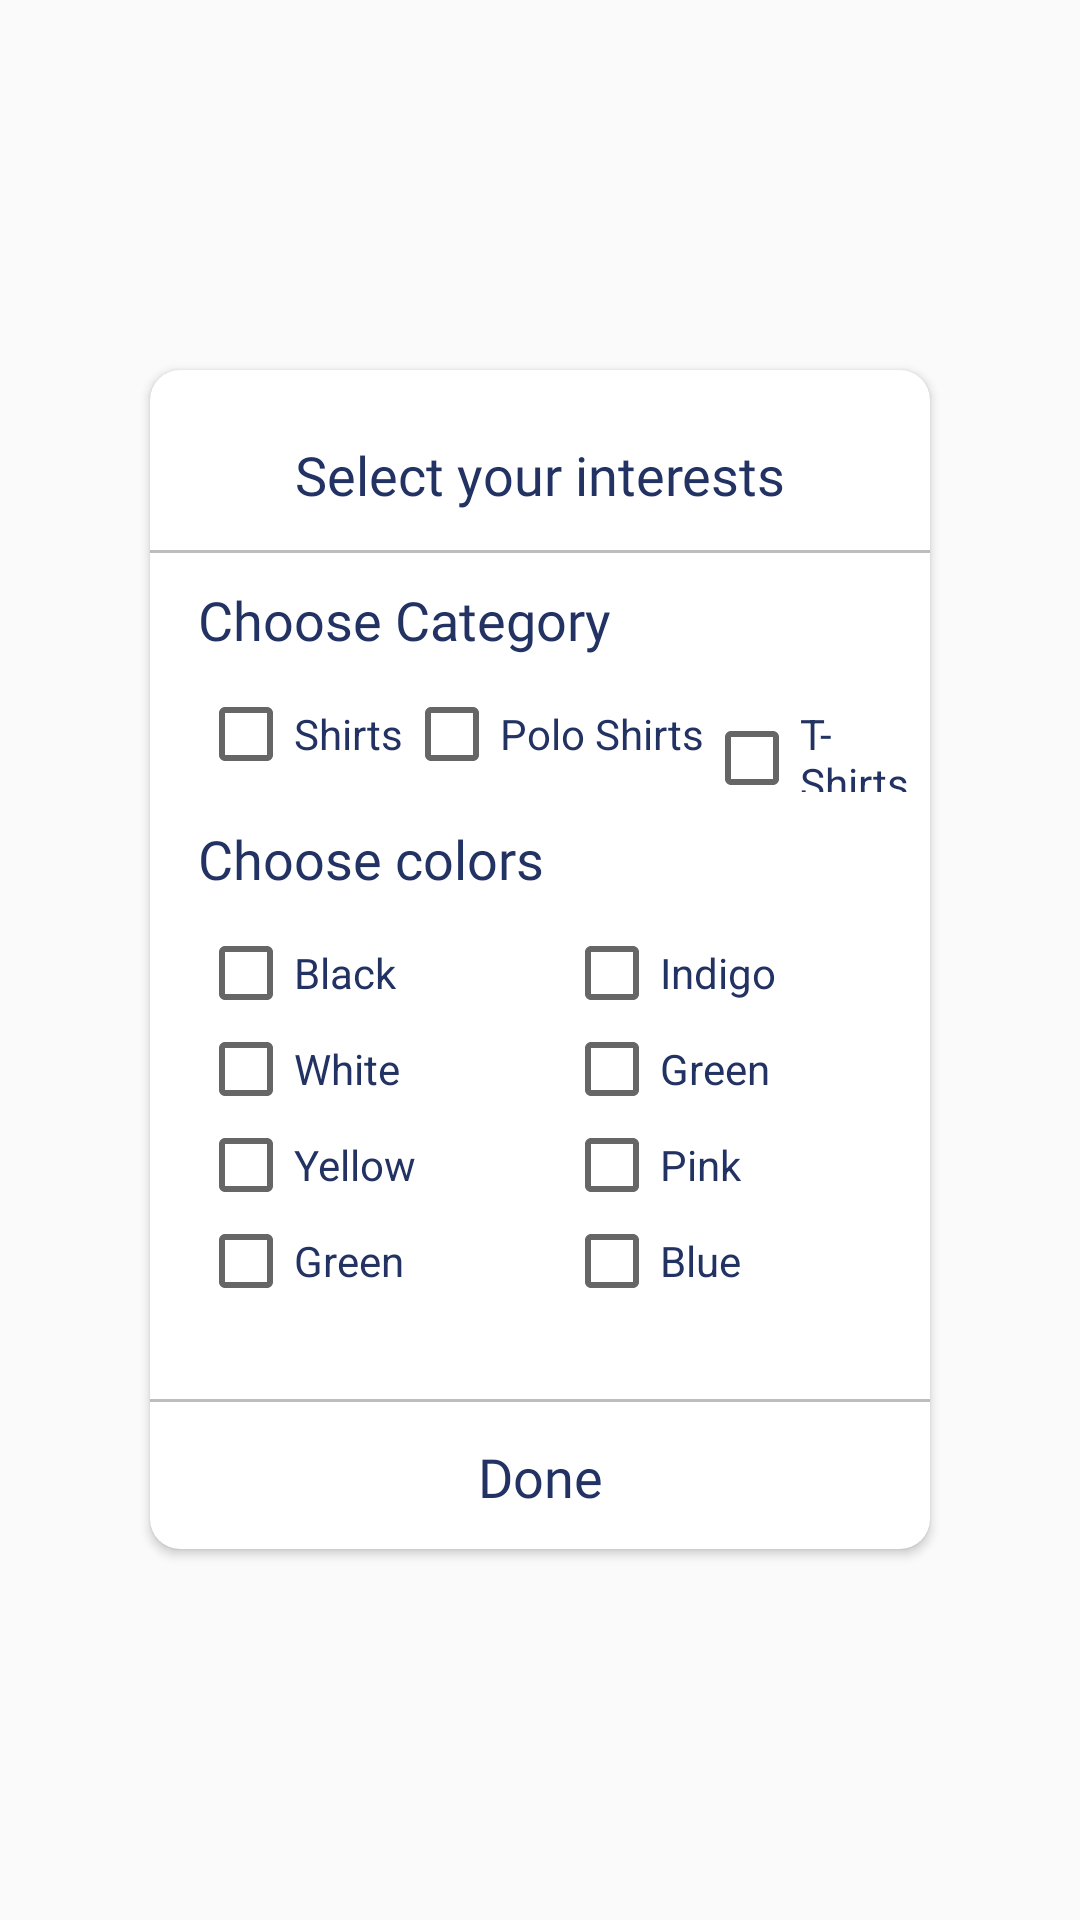

This screen was rendered from an Android layout file. Write that file and the resources it references.
<!-- AndroidManifest.xml: application theme AppTheme -->
<!-- res/layout/fragment_recommend.xml -->
<?xml version="1.0" encoding="utf-8"?>
<RelativeLayout
    xmlns:android="http://schemas.android.com/apk/res/android"
    xmlns:app="http://schemas.android.com/apk/res-auto"
    xmlns:tools="http://schemas.android.com/tools"
    android:layout_width="match_parent"
    android:layout_height="match_parent">

    <androidx.constraintlayout.widget.ConstraintLayout
        xmlns:android="http://schemas.android.com/apk/res/android"
        xmlns:app="http://schemas.android.com/apk/res-auto"
        xmlns:tools="http://schemas.android.com/tools"
        android:layout_width="match_parent"
        android:id="@+id/llmain"
        android:layout_height="match_parent"
        android:background="@color/white"
        android:visibility="gone"
        tools:context=".Fragment.RecommendFragment">





        <TextView
            android:id="@+id/title"
            android:layout_width="wrap_content"
            android:layout_height="wrap_content"
            android:fontFamily="@font/poppins_bold"
            android:text="Recommended"
            android:textColor="@color/dark"
            android:textSize="18sp"
            android:layout_marginStart="16dp"
            android:layout_marginTop="20dp"
            app:layout_constraintStart_toStartOf="parent"
            app:layout_constraintTop_toTopOf="parent" />

        <View
            android:id="@+id/divider8"
            android:background="@color/light"
            android:layout_width="match_parent"
            android:layout_marginTop="20dp"
            app:layout_constraintTop_toBottomOf="@+id/title"
            app:layout_constraintStart_toStartOf="parent"
            app:layout_constraintEnd_toEndOf="parent"
            android:layout_height="1dp"/>

        <androidx.recyclerview.widget.RecyclerView
            android:id="@+id/offer_recycler"
            android:layout_width="match_parent"
            android:layout_height="wrap_content"
            android:layout_margin="8dp"
            app:layout_constraintEnd_toEndOf="parent"
            app:layout_constraintStart_toStartOf="parent"
            app:layout_constraintTop_toBottomOf="@+id/divider8" />

    </androidx.constraintlayout.widget.ConstraintLayout>



    <androidx.cardview.widget.CardView
        android:layout_width="wrap_content"
        android:layout_height="wrap_content"
        android:layout_margin="50dp"
        app:cardCornerRadius="10dp"
        android:visibility="visible"
        android:id="@+id/cdInterest"
        android:layout_centerHorizontal="true"
        android:layout_centerVertical="true"
        android:backgroundTint="#fff"
        android:elevation="5dp"
        >


        <LinearLayout
            android:layout_width="match_parent"
            android:layout_height="wrap_content"
            android:orientation="vertical">


            <LinearLayout
                android:layout_width="match_parent"
                android:layout_height="50dp"
                android:layout_marginTop="10dp"
                android:orientation="vertical">

                <TextView
                    android:layout_width="match_parent"
                    android:layout_height="50dp"
                    android:fontFamily="@font/poppins_bold"
                    android:textColor="@color/dark"
                    android:textSize="18sp"
                    android:gravity="center"
                    android:layout_gravity="center_vertical"
                    android:text="Select your interests"/>






            </LinearLayout>
            <ImageView
                android:layout_width="match_parent"
                android:layout_height="1dp"
                android:background="#BDBDBD"/>
            <LinearLayout
                android:layout_width="match_parent"
                android:layout_height="wrap_content"
                android:orientation="vertical">

                <TextView
                    android:layout_width="match_parent"
                    android:layout_height="wrap_content"
                    android:fontFamily="@font/poppins_bold"
                    android:textColor="@color/dark"
                    android:textSize="18sp"
                    android:layout_marginTop="10dp"
                    android:layout_marginStart="16dp"
                    android:text="Choose Category"/>






            </LinearLayout>

            <LinearLayout
                android:layout_width="match_parent"
                android:layout_height="wrap_content"
                android:layout_marginStart="16dp"
                android:layout_marginTop="10dp"

                android:orientation="horizontal">
                <CheckBox
                    android:layout_width="wrap_content"
                    android:layout_height="wrap_content"
                    android:textColor="@color/dark"
                    android:id="@+id/shirt"
                    android:text="Shirts"/>
                <CheckBox
                    android:layout_width="wrap_content"
                    android:layout_height="wrap_content"
                    android:textColor="@color/dark"
                    android:id="@+id/poloshirt"
                    android:text="Polo Shirts"/>
                <CheckBox
                    android:layout_width="wrap_content"
                    android:layout_height="wrap_content"
                    android:textColor="@color/dark"
                    android:id="@+id/tshirt"
                    android:text="T- Shirts"/>

            </LinearLayout>
            <LinearLayout
                android:layout_width="match_parent"
                android:layout_height="wrap_content"
                android:layout_marginTop="10dp"

                android:orientation="vertical">

                <TextView
                    android:layout_width="match_parent"
                    android:layout_height="wrap_content"
                    android:fontFamily="@font/poppins_bold"
                    android:textColor="@color/dark"
                    android:textSize="18sp"
                    android:layout_marginStart="16dp"
                    android:text="Choose colors"/>





            </LinearLayout>
            <RelativeLayout
                android:layout_width="match_parent"
                android:layout_height="wrap_content"
                android:layout_marginStart="16dp"
                android:layout_marginTop="10dp"
                android:layout_marginBottom="30dp"

                >



                <LinearLayout
                    android:layout_width="match_parent"
                    android:layout_height="wrap_content"
                    android:orientation="horizontal"
                    android:weightSum="2">
                    <LinearLayout
                        android:layout_width="0dp"
                        android:layout_height="wrap_content"
                        android:layout_weight="1"
                        android:orientation="vertical">

                        <CheckBox
                            android:layout_width="wrap_content"
                            android:layout_height="wrap_content"
                            android:textColor="@color/dark"
                            android:id="@+id/red"
                            android:text="Black"/>
                        <CheckBox
                            android:layout_width="wrap_content"
                            android:layout_height="wrap_content"
                            android:textColor="@color/dark"
                            android:id="@+id/white"

                            android:text="White"/>
                        <CheckBox
                            android:layout_width="wrap_content"
                            android:layout_height="wrap_content"
                            android:textColor="@color/dark"
                            android:id="@+id/yellow"

                            android:text="Yellow"/>
                        <CheckBox
                            android:layout_width="wrap_content"
                            android:layout_height="wrap_content"
                            android:textColor="@color/dark"
                            android:id="@+id/Green"
                            android:text="Green"/>


                    </LinearLayout>
                    <LinearLayout
                        android:layout_width="0dp"
                        android:layout_height="wrap_content"
                        android:layout_weight="1"
                        android:orientation="vertical">

                        <CheckBox
                            android:layout_width="wrap_content"
                            android:layout_height="wrap_content"
                            android:textColor="@color/dark"
                            android:id="@+id/indigo"
                            android:text="Indigo"/>
                        <CheckBox
                            android:layout_width="wrap_content"
                            android:layout_height="wrap_content"
                            android:textColor="@color/dark"
                            android:id="@+id/green"
                            android:text="Green"/>
                        <CheckBox
                            android:layout_width="wrap_content"
                            android:layout_height="wrap_content"
                            android:textColor="@color/dark"
                            android:id="@+id/pink"
                            android:text="Pink"/>
                        <CheckBox
                            android:layout_width="wrap_content"
                            android:layout_height="wrap_content"
                            android:textColor="@color/dark"
                            android:id="@+id/blue"
                            android:text="Blue"/>
                    </LinearLayout>

                </LinearLayout>




            </RelativeLayout>

            <LinearLayout
                android:layout_width="match_parent"
                android:layout_height="50dp"
                android:orientation="vertical">
                <ImageView
                    android:layout_width="match_parent"
                    android:layout_height="1dp"
                    android:background="#BDBDBD"/>
                <TextView
                    android:layout_width="match_parent"
                    android:layout_height="50dp"
                    android:fontFamily="@font/poppins_bold"
                    android:textColor="@color/dark"
                    android:textSize="18sp"
                    android:id="@+id/done"
                    android:gravity="center"
                    android:layout_gravity="center_vertical"
                    android:text="Done"/>






            </LinearLayout>



        </LinearLayout>
    </androidx.cardview.widget.CardView>








</RelativeLayout>
<!-- resources referenced by this layout -->
<resources>
  <color name="dark">#223263</color>
  <color name="light">#ebf0ff</color>
  <color name="white">#FFFFFF</color>
  <style name="AppTheme" parent="Theme.AppCompat.Light.NoActionBar">
          
          <item name="colorPrimary">@color/blue</item>
          <item name="colorPrimaryDark">@color/blue</item>
          <item name="colorAccent">@color/grey</item>
      </style>
  <color name="blue">#FFC107</color>
  <color name="grey">#9098b1</color>
</resources>
